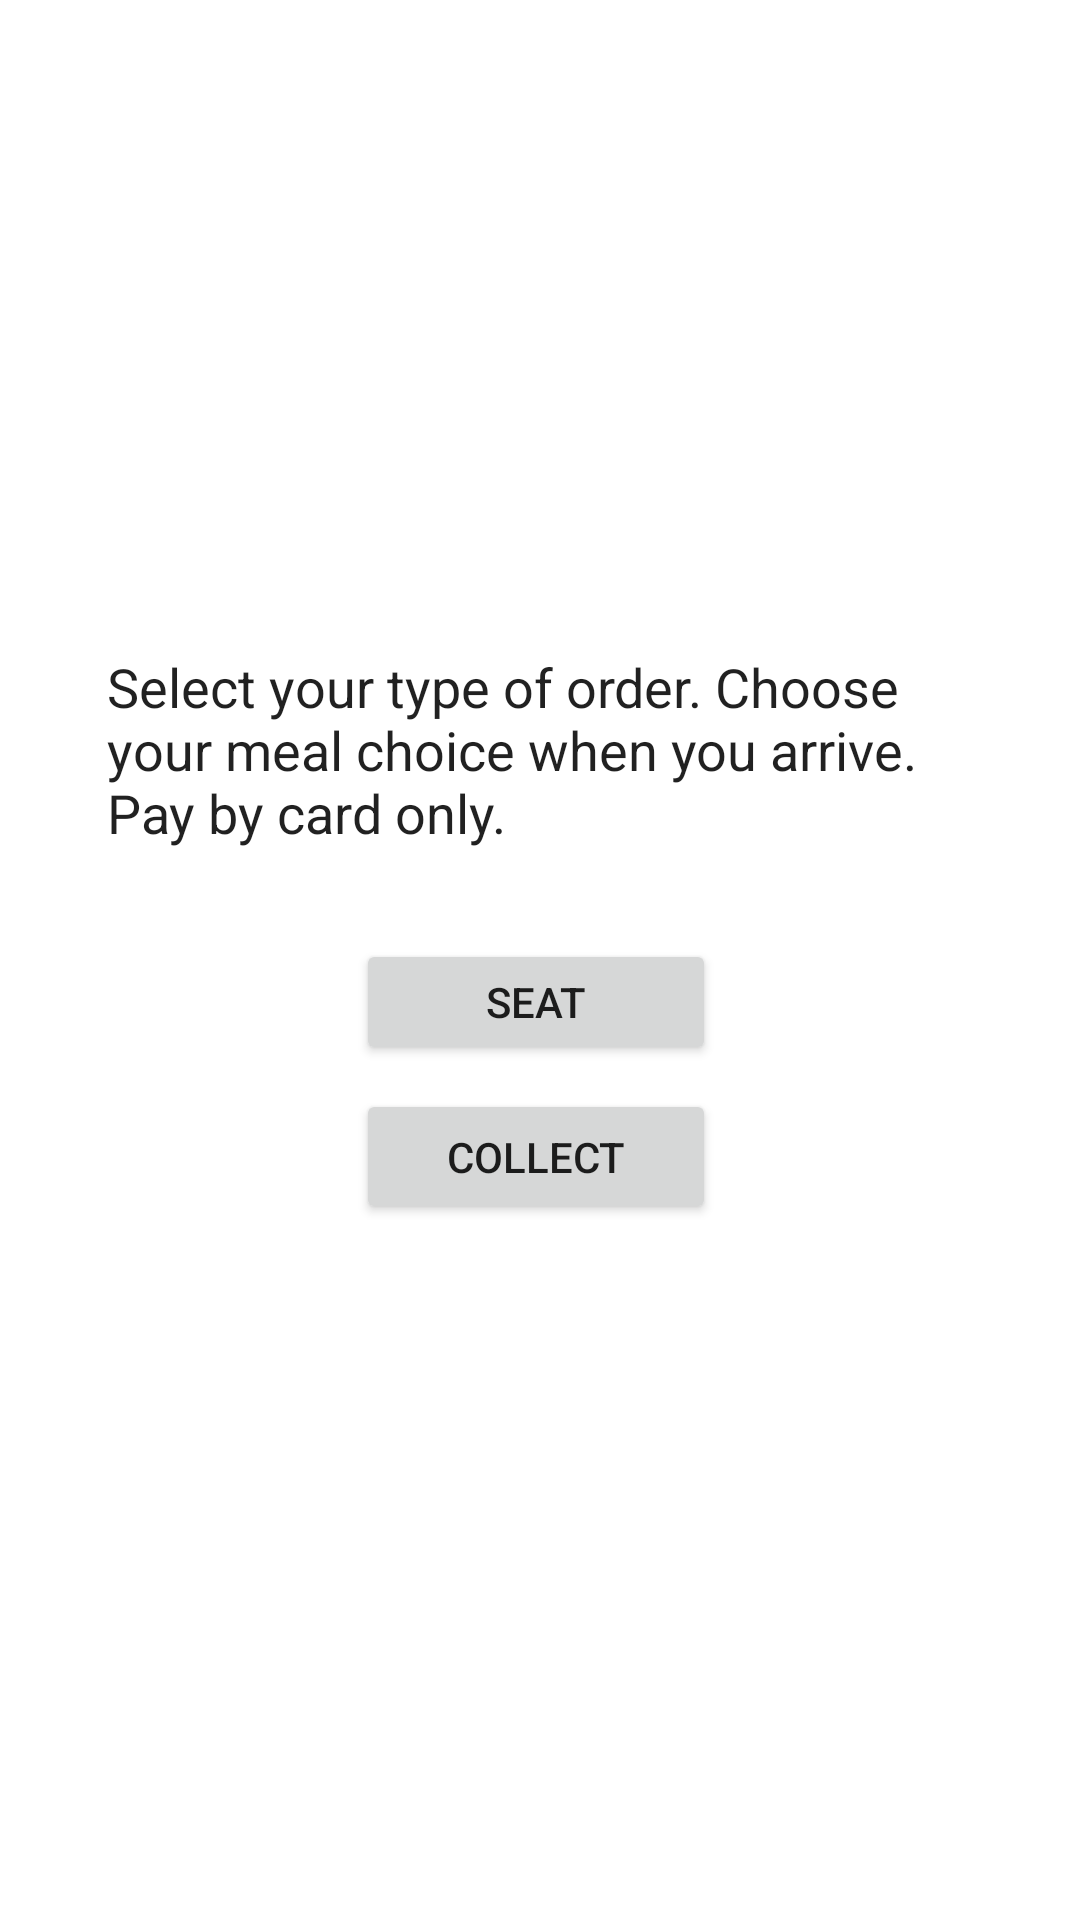

Layout XML and referenced resources for this Android screen:
<!-- AndroidManifest.xml: application theme Theme.CanteenApp -->
<!-- res/layout/activity_main_menu_after_login.xml -->
<?xml version="1.0" encoding="utf-8"?>
<androidx.constraintlayout.widget.ConstraintLayout xmlns:android="http://schemas.android.com/apk/res/android"
    xmlns:app="http://schemas.android.com/apk/res-auto"
    xmlns:tools="http://schemas.android.com/tools"
    android:layout_width="match_parent"
    android:layout_height="match_parent"
    tools:context=".MainMenuAfterLogin">

    <TextView
        android:id="@+id/instructions"
        android:layout_width="288dp"
        android:layout_height="73dp"
        android:text="@string/instructions"
        android:textAppearance="@style/TextAppearance.AppCompat.Large"
        android:textSize="18sp"
        app:layout_constraintBottom_toBottomOf="parent"
        app:layout_constraintEnd_toEndOf="parent"
        app:layout_constraintHorizontal_bias="0.495"
        app:layout_constraintLeft_toLeftOf="parent"
        app:layout_constraintRight_toRightOf="parent"
        app:layout_constraintStart_toStartOf="parent"
        app:layout_constraintTop_toTopOf="parent"
        app:layout_constraintVertical_bias="0.382" />

    <Button
        android:id="@+id/book_button"
        android:layout_width="120dp"
        android:layout_height="42dp"
        android:layout_marginBottom="8dp"
        android:text="@string/book_button"
        app:layout_constraintBottom_toTopOf="@+id/collect_button"
        app:layout_constraintEnd_toEndOf="parent"
        app:layout_constraintHorizontal_bias="0.494"
        app:layout_constraintStart_toStartOf="parent" />

    <Button
        android:id="@+id/collect_button"
        android:layout_width="120dp"
        android:layout_height="45dp"
        android:layout_marginBottom="232dp"
        android:text="@string/collect_button"
        app:layout_constraintBottom_toBottomOf="parent"
        app:layout_constraintEnd_toEndOf="parent"
        app:layout_constraintHorizontal_bias="0.494"
        app:layout_constraintStart_toStartOf="parent" />
</androidx.constraintlayout.widget.ConstraintLayout>
<!-- resources referenced by this layout -->
<resources>
  <string name="book_button">Seat</string>
  <string name="collect_button">Collect</string>
  <string name="instructions">Select your type of order. Choose your meal choice when you arrive. Pay by card only.</string>
  <style name="Theme.CanteenApp" parent="Theme.MaterialComponents.DayNight.NoActionBar">
          
          <item name="colorPrimary">#FF0000</item>
          <item name="colorPrimaryVariant">#FF0000</item>
          <item name="colorOnPrimary">@color/white</item>
          
          <item name="colorSecondary">@color/teal_200</item>
          <item name="colorSecondaryVariant">@color/teal_700</item>
          <item name="colorOnSecondary">@color/black</item>
          
          <item name="android:statusBarColor" tools:targetApi="l">?attr/colorPrimaryVariant</item>
          
      </style>
  <!-- not gathered from this repository: default colours our renderer supplied (Android Studio template values) -->
  <color name="teal_200">#FF03DAC5</color>
  <color name="teal_700">#FF018786</color>
  <color name="black">#FF000000</color>
  <color name="white">#FFFFFFFF</color>
</resources>
